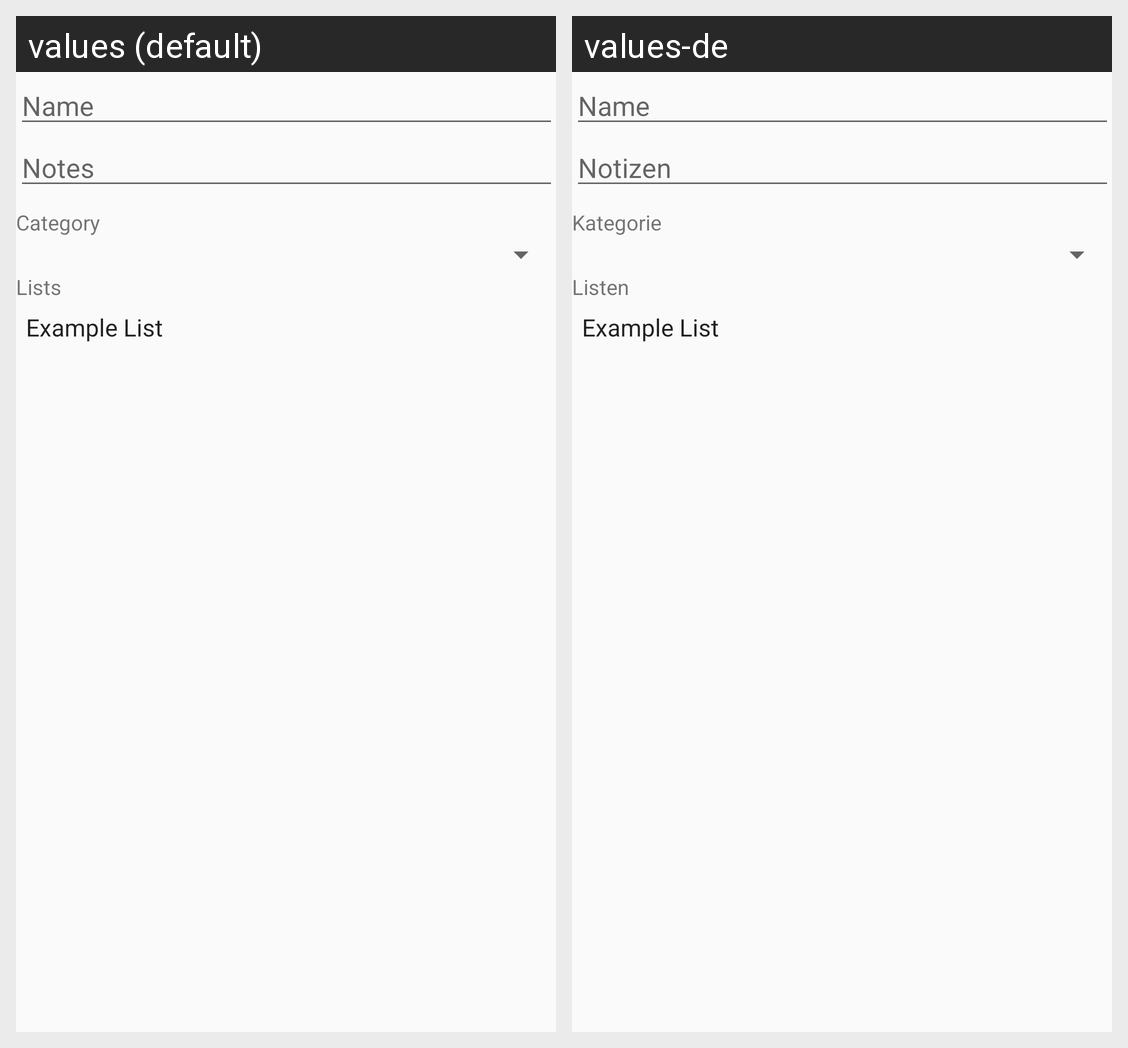

Here is an Android app screen in its default locale and in the app's own translations. Write out the translated-string differences for the strings that appear on this screen.
Android screen res/layout/activity_edit_entry.xml rendered under 2 locales, left to right: values (default), values-de. Device: Nexus 5 (rendered at 1080×1920; each locale shown at half size, 540×960, under a caption strip naming it); theme AppTheme.
Strings drawn on this screen, with the default value and each locale's value (text and hints the layout hard-codes, and strings that could not be matched under every locale, appear in the picture but are not listed):

hint_name
  values: Name
  values-de: Name

hint_notes
  values: Notes
  values-de: Notizen

label_category
  values: Category
  values-de: Kategorie

label_lists
  values: Lists
  values-de: Listen
